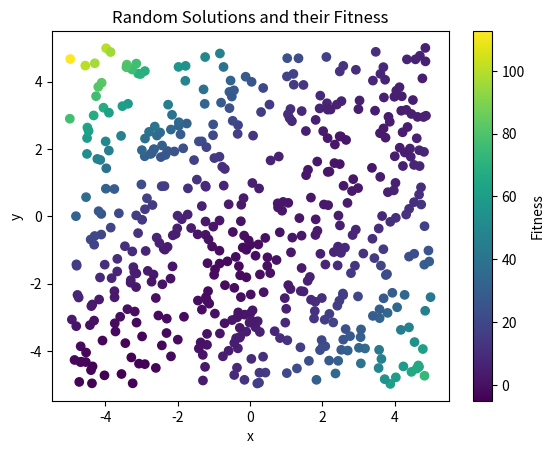
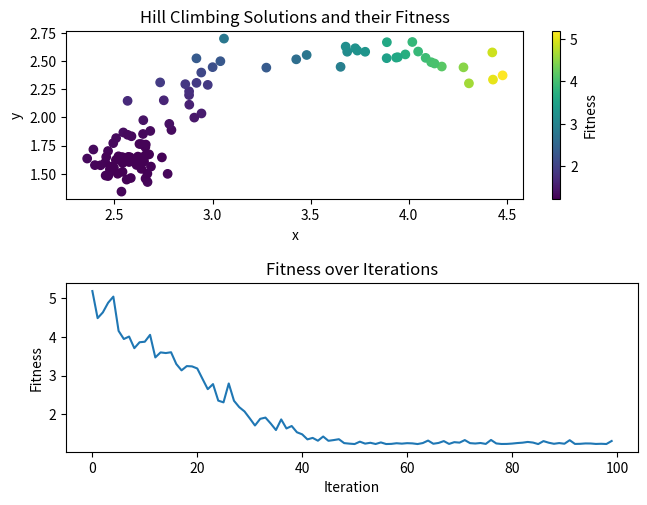
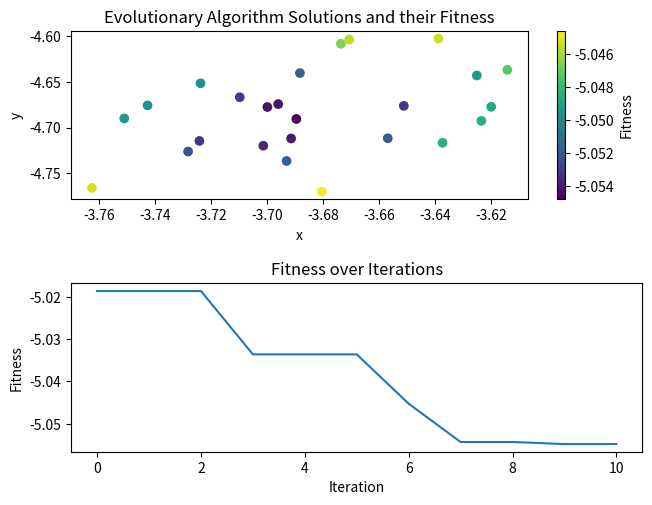

Generate these figures, in order, with matplotlib:
import numpy as np
import matplotlib.pyplot as plt

from math import sin
problem = lambda x, y: sin(x+y) + (x-y)**2 - 1.5*x + 2.5*y + 1

# Generate 500 random solutions in the range [-5, 5]
x = np.random.uniform(-5, 5, 500)
y = np.random.uniform(-5, 5, 500)
fitness = np.array([problem(x, y) for x, y in zip(x, y)])

plt.scatter(x, y, c=fitness, cmap='viridis')
plt.colorbar(label='Fitness')
plt.xlabel('x')
plt.ylabel('y')
plt.title('Random Solutions and their Fitness')
plt.show()

# Hillcimber
gmutate = lambda x: x + np.random.normal(0, 0.1)
def hillclimb(x: float, y: float, fitness_func: callable, iterations: int) -> tuple:
    best_x, best_y = x, y
    current_fitness = fitness_func(best_x, best_y)
    solutions = np.array([[], [], []]).T
    for _ in range(iterations):
        new_x = gmutate(best_x)
        new_y = gmutate(best_y)
        new_fitness = fitness_func(new_x, new_y)
        solutions = np.append(solutions, [[new_x, new_y, new_fitness]], axis=0)

        if new_fitness < current_fitness:  # Assuming we want to minimize the fitness
            best_x, best_y, current_fitness = new_x, new_y, new_fitness

    return best_x, best_y, current_fitness, solutions

init_x, init_y = np.random.uniform(-5, 5, 2)
best_x, best_y, best_fitness, solutions = hillclimb(init_x, init_y, problem, 100)
print(f"Best solution: x={best_x}, y={best_y}, fitness={best_fitness}")
fig, axs = plt.subplots(2) # Plot iteration to fitness
plt.tight_layout()
plt.subplots_adjust(hspace=0.5)
axs[0].scatter(solutions[:, 0], solutions[:, 1], c=solutions[:, 2], cmap='viridis')
fig.colorbar(axs[0].collections[0], label='Fitness')
axs[0].set_xlabel('x')
axs[0].set_ylabel('y')
axs[0].set_title('Hill Climbing Solutions and their Fitness')
axs[1].plot(solutions[:, 2])
axs[1].set_xlabel('Iteration')
axs[1].set_ylabel('Fitness')
axs[1].set_title('Fitness over Iterations')
plt.show()

def mutate_and_eval(x: float, y: float, fitness_func: callable) -> tuple:
    new_x = gmutate(x)
    new_y = gmutate(y)
    new_fitness = fitness_func(new_x, new_y)
    return new_x, new_y, new_fitness

def evolutionary_algorithm(pop_size: int, generations: int, fitness_func: callable) -> tuple:
    pop = np.random.uniform(-5, 5, (pop_size, 2))
    fitness = np.array([fitness_func(x, y) for x, y in pop]).reshape(-1, 1)
    population = np.hstack((pop, fitness))
    best_fitness_per_gen = np.array([np.min(population[:, 2])]) 
    for _ in range(generations):
        children = np.array([mutate_and_eval(x, y, fitness_func) for x, y, _ in population]) # mutate each parent to create child and evaluate fitness
        population = np.vstack((population, children)) # combine parents and children
        population = population[np.argsort(population[:, 2])][:pop_size] # select top pop_size elements
        best_fitness_per_gen = np.append(best_fitness_per_gen, population[0, 2]) 
    best_solution = population[0]
    return best_solution[0], best_solution[1], best_solution[2], population, best_fitness_per_gen

best_x, best_y, best_fitness, solutions, best_fitness_per_gen = evolutionary_algorithm(25, 10, problem)
print(f"Best solution: x={best_x}, y={best_y}, fitness={best_fitness}")
fig, axs = plt.subplots(2)
plt.tight_layout()
plt.subplots_adjust(hspace=0.5)
axs[0].scatter(solutions[:, 0], solutions[:, 1], c=solutions[:, 2], cmap='viridis')
fig.colorbar(axs[0].collections[0], label='Fitness')
axs[0].set_xlabel('x')
axs[0].set_ylabel('y')
axs[0].set_title('Evolutionary Algorithm Solutions and their Fitness')
axs[1].plot(best_fitness_per_gen)
axs[1].set_xlabel('Iteration')
axs[1].set_ylabel('Fitness')
axs[1].set_title('Fitness over Iterations')
plt.show()
